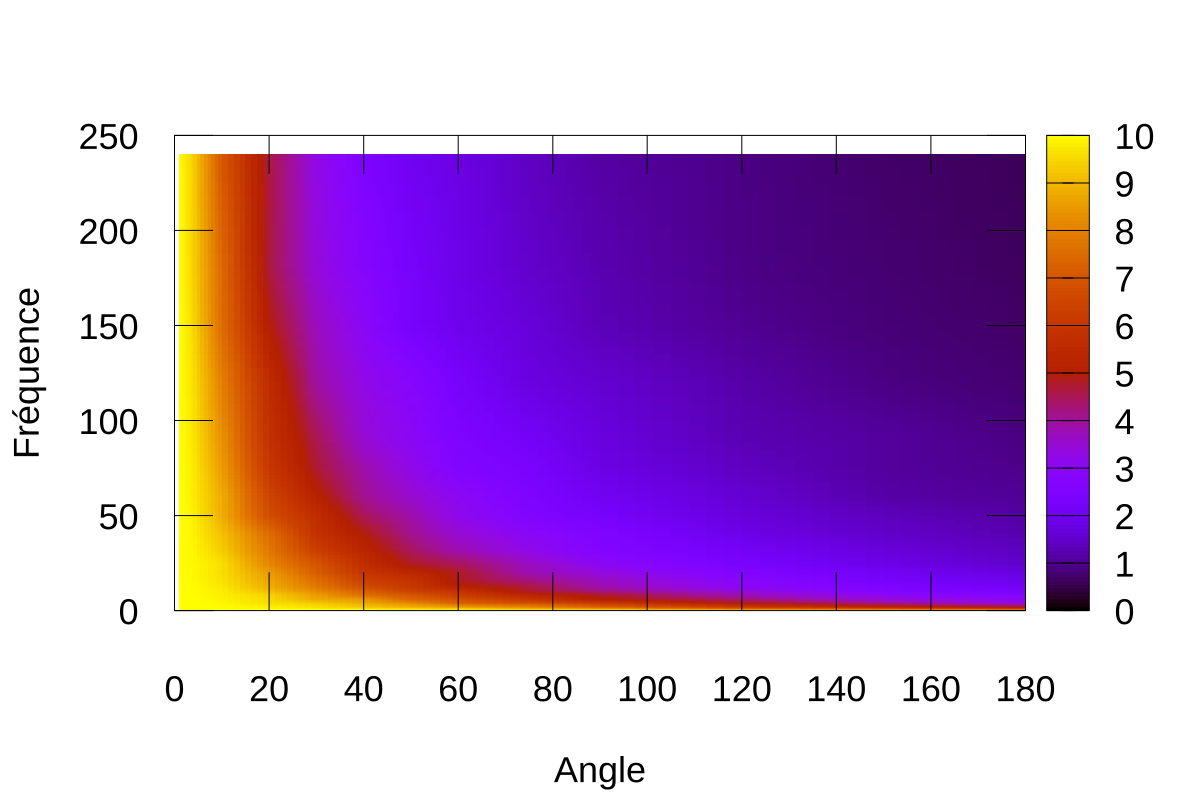

The table this chart was drawn from, first rows:
Angle	Frequency	m	p
1	0.5	9.998	9.69351576872e-10
2	0.5	9.998	-1.17978934875e-05
4	0.5	9.996	-0.0001609
10	0.5	9.986	0.002909
20	0.5	9.961	-0.01118
30	0.5	9.895	0.01126
40	0.5	9.824	0.01253
50	0.5	9.737	-0.02699
60	0.5	9.616	0.003067
75	0.5	9.329	0.1713
90	0.5	9.249	-0.01752
120	0.5	8.546	0.04048
150	0.5	7.935	0.08771
180	0.5	7.658	-0.2664
1	1	9.998	6.96559102568e-06
2	1	9.997	6.2534043029e-06
4	1	9.994	0.0002517
10	1	9.977	-0.002772
20	1	9.915	-0.01037
30	1	9.785	0.04457
40	1	9.627	0.01708
50	1	9.392	0.06651
60	1	9.264	-0.03198
75	1	8.853	-0.00261
90	1	8.325	0.01605
120	1	7.296	0.0628
150	1	6.817	0.02315
180	1	6.078	-0.1437
1	2	9.998	-4.30613120101e-05
2	2	9.996	-6.4453240804e-05
4	2	9.991	-0.0003612
10	2	9.948	0.0008228
20	2	9.793	0.01847
30	2	9.517	0.04521
40	2	9.171	0.1118
50	2	8.759	0.099
60	2	8.403	0.1876
75	2	7.986	-0.206
90	2	7.157	0.06454
120	2	6.024	0.067
150	2	5.13	0.1597
180	2	4.528	-0.05348
1	4	9.997	-4.22263836701e-05
2	4	9.994	-9.6309217436e-05
4	4	9.981	0.0006569
10	4	9.9	0.001684
20	4	9.547	0.08105
30	4	9.266	-0.147
40	4	8.699	-0.1018
50	4	8.133	-0.1007
60	4	7.187	0.1799
75	4	6.747	-0.09788
90	4	6.022	0.006365
120	4	4.806	0.05585
150	4	3.993	-0.03287
180	4	3.275	0.273
1	6	9.997	-0.0003036
2	6	9.992	-0.0001851
4	6	9.978	-0.004146
10	6	9.834	0.03037
... 234 more rows
